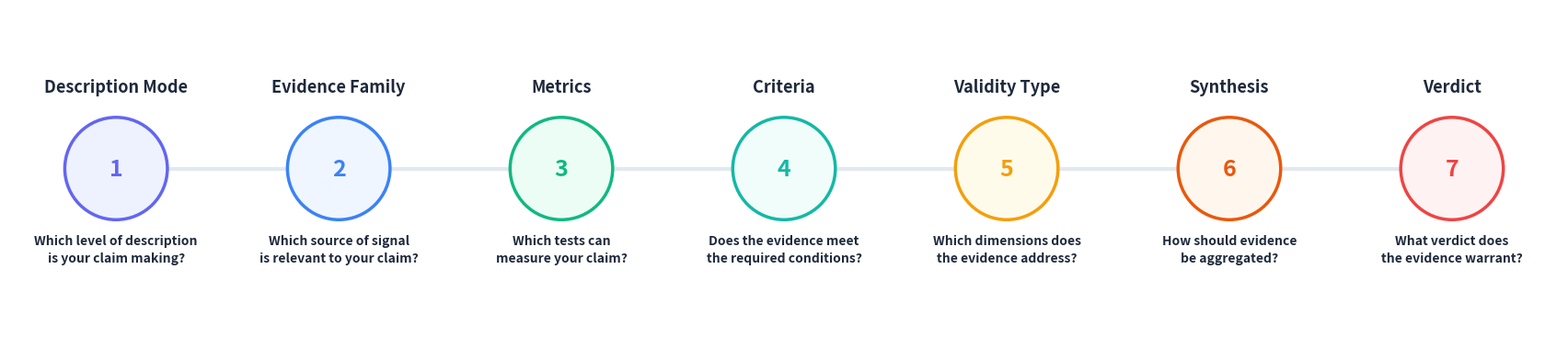

Here is the Python script that generated this plot: (Note: this script raises an exception after producing the figure.)
import matplotlib.pyplot as plt

stages = [
    ("Description Mode", "7 modes", "Which level of description\nis your claim making?"),
    ("Evidence Family", "4 sources", "Which source of signal\nis relevant to your claim?"),
    ("Metrics", "84 metrics", "Which tests can\nmeasure your claim?"),
    ("Criteria", "30 criteria", "Does the evidence meet\nthe required conditions?"),
    ("Validity Type", "5 types", "Which dimensions does\nthe evidence address?"),
    ("Synthesis", "9 methods", "How should evidence\nbe aggregated?"),
    ("Verdict", "7 tiers", "What verdict does\nthe evidence warrant?"),
]

colors = ['#6366f1', '#3b82f6', '#10b981', '#14b8a6', '#f59e0b', '#ea580c', '#ef4444']
light_colors = ['#eef2ff', '#eff6ff', '#ecfdf5', '#f0fdfa', '#fffbeb', '#fff7ed', '#fef2f2']

fig, ax = plt.subplots(figsize=(20, 3.8))
ax.set_xlim(-0.5, 14)
ax.set_ylim(-1.2, 2.0)
ax.set_aspect('equal')
ax.axis('off')

n = len(stages)
spacing = 12.5 / (n - 1)
x_positions = [0.5 + i * spacing for i in range(n)]
cy = 0.5
r = 0.48

ax.plot([x_positions[0], x_positions[-1]], [cy, cy],
        color='#e2e8f0', linewidth=3, zorder=1, solid_capstyle='round')

for i, (title, count, question) in enumerate(stages):
    x = x_positions[i]

    circle = plt.Circle((x, cy), r,
                         facecolor=light_colors[i], edgecolor=colors[i],
                         linewidth=2.5, zorder=2)
    ax.add_patch(circle)

    ax.text(x, cy - 0.01, str(i + 1), ha='center', va='center',
            fontsize=18, fontweight='bold', color=colors[i], zorder=3,
            fontfamily='sans-serif')

    ax.text(x, cy + r + 0.2, title, ha='center', va='bottom',
            fontsize=13, fontweight='bold', color='#1e293b',
            fontfamily='sans-serif')

    ax.text(x, cy - r - 0.14, question, ha='center', va='top',
            fontsize=10, color='#1e293b', fontweight='600',
            fontfamily='sans-serif', linespacing=1.4)

fig.patch.set_facecolor('white')
ax.set_facecolor('white')
fig.tight_layout(pad=0.3)

outdir = '/Users/elliottower/Documents/GitHub/mechanistic-validity/docs/paper/UPDATED_PAPER_3_5/figures'
fig.savefig(f'{outdir}/pipeline-horizontal.pdf', bbox_inches='tight', facecolor='white')
fig.savefig(f'{outdir}/pipeline-horizontal.png', bbox_inches='tight', dpi=300, facecolor='white')
print("Saved pipeline-horizontal.pdf and .png")
